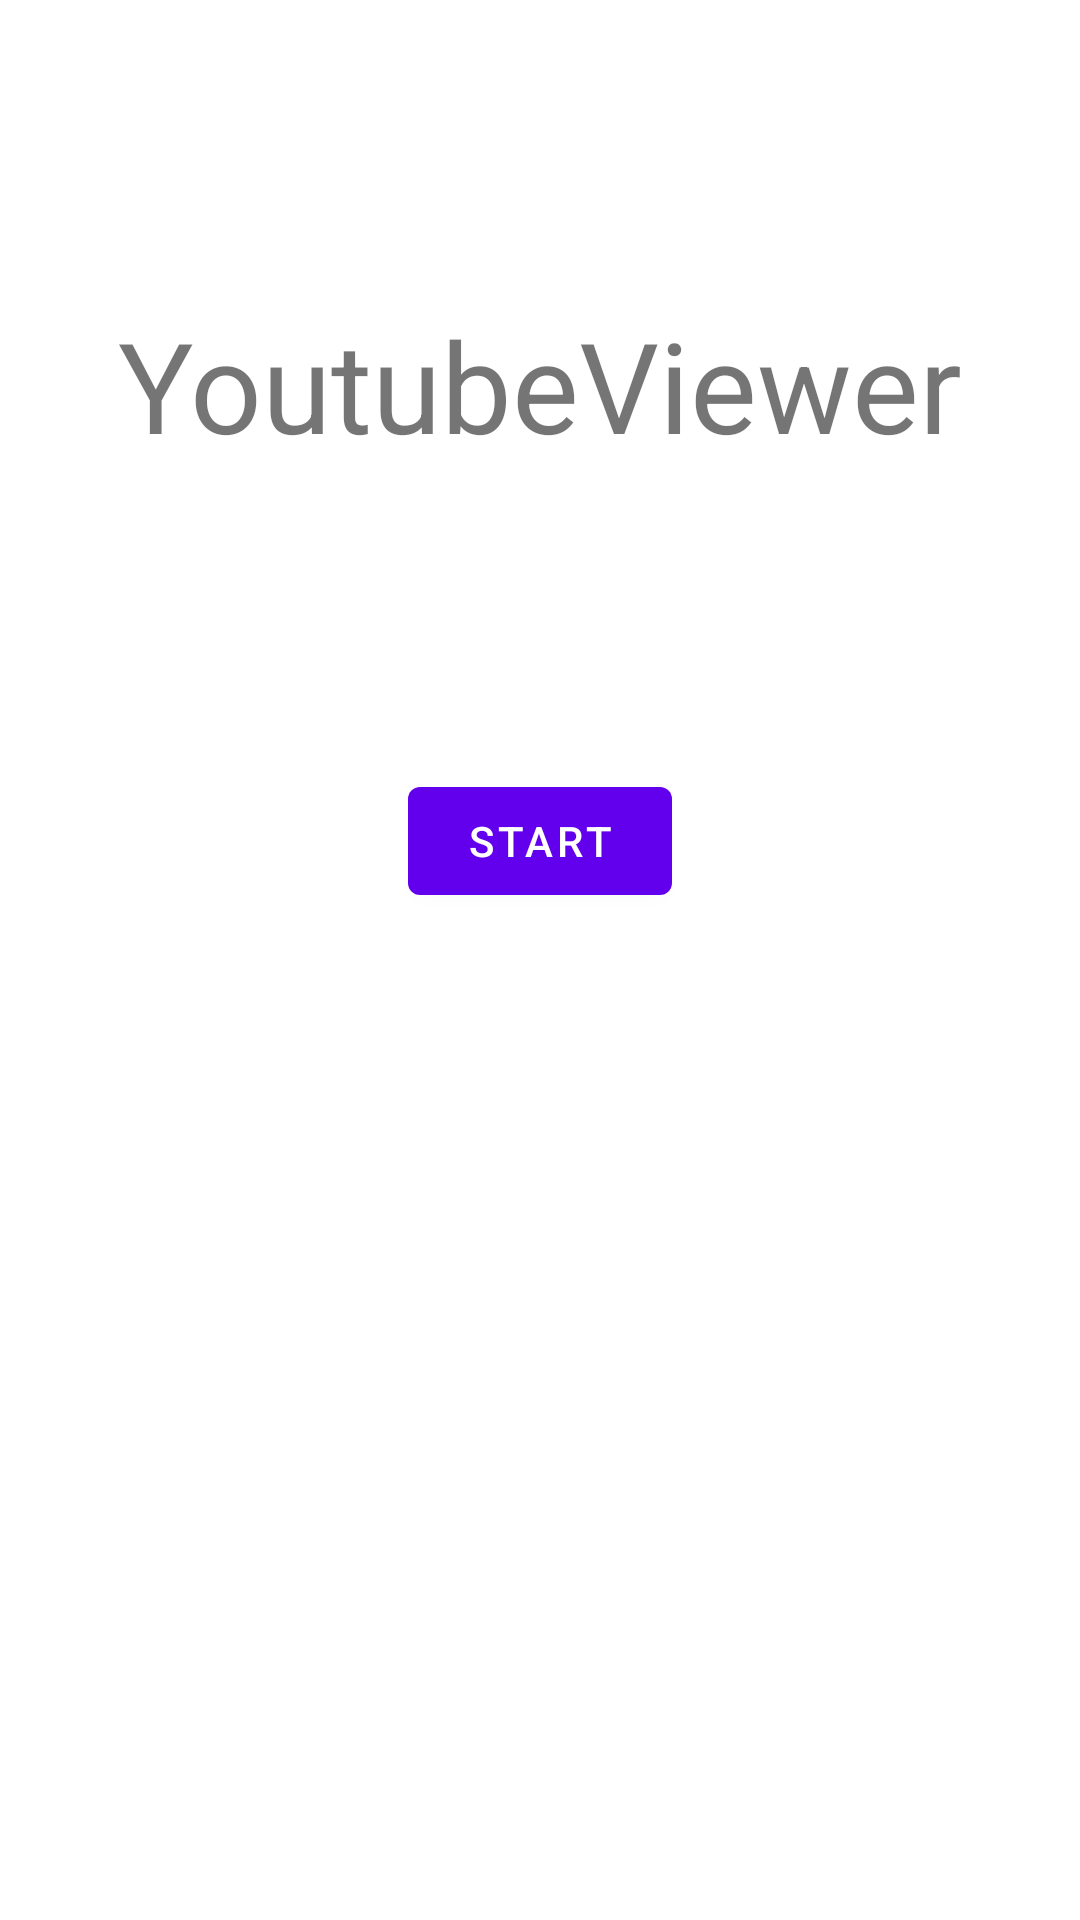

Reconstruct the res/layout file that produces this screen, plus the resources it refers to.
<!-- AndroidManifest.xml: application theme Theme.YoutubeViewer -->
<!-- res/layout/fragment_title.xml -->
<?xml version="1.0" encoding="utf-8"?>
<androidx.constraintlayout.widget.ConstraintLayout xmlns:android="http://schemas.android.com/apk/res/android"
    xmlns:app="http://schemas.android.com/apk/res-auto"
    xmlns:tools="http://schemas.android.com/tools"
    android:layout_width="match_parent"
    android:layout_height="match_parent"
    tools:context=".util.TitleFragment"
    android:id="@+id/startLayout">

    <TextView
        android:id="@+id/StartTitle"
        android:layout_width="wrap_content"
        android:layout_height="wrap_content"
        android:fontFamily="sans-serif"
        android:text="YoutubeViewer"
        android:textSize="42sp"
        app:layout_constraintBottom_toTopOf="@+id/StartAppBtn"
        app:layout_constraintEnd_toEndOf="parent"
        app:layout_constraintStart_toStartOf="parent"
        app:layout_constraintTop_toTopOf="parent"
        android:layout_margin="100dp"/>

    <Button
        android:id="@+id/StartAppBtn"
        android:layout_width="wrap_content"
        android:layout_height="wrap_content"
        android:text="Start"
        app:layout_constraintEnd_toEndOf="parent"
        app:layout_constraintStart_toStartOf="parent"
        app:layout_constraintTop_toBottomOf="@+id/StartTitle"
        android:layout_margin="100dp"/>

</androidx.constraintlayout.widget.ConstraintLayout>
<!-- resources referenced by this layout -->
<resources>
  <style name="Theme.YoutubeViewer" parent="Theme.MaterialComponents.DayNight.DarkActionBar">
          
          <item name="colorPrimary">@color/purple_500</item>
          <item name="colorPrimaryVariant">@color/purple_700</item>
          <item name="colorOnPrimary">@color/white</item>
          
          <item name="colorSecondary">@color/teal_200</item>
          <item name="colorSecondaryVariant">@color/teal_700</item>
          <item name="colorOnSecondary">@color/black</item>
          
          <item name="android:statusBarColor">?attr/colorPrimaryVariant</item>
          
      </style>
  <!-- not gathered from this repository: default colours our renderer supplied (Android Studio template values) -->
  <color name="purple_500">#FF6200EE</color>
  <color name="purple_700">#FF3700B3</color>
  <color name="teal_200">#FF03DAC5</color>
  <color name="teal_700">#FF018786</color>
  <color name="black">#FF000000</color>
  <color name="white">#FFFFFFFF</color>
</resources>
